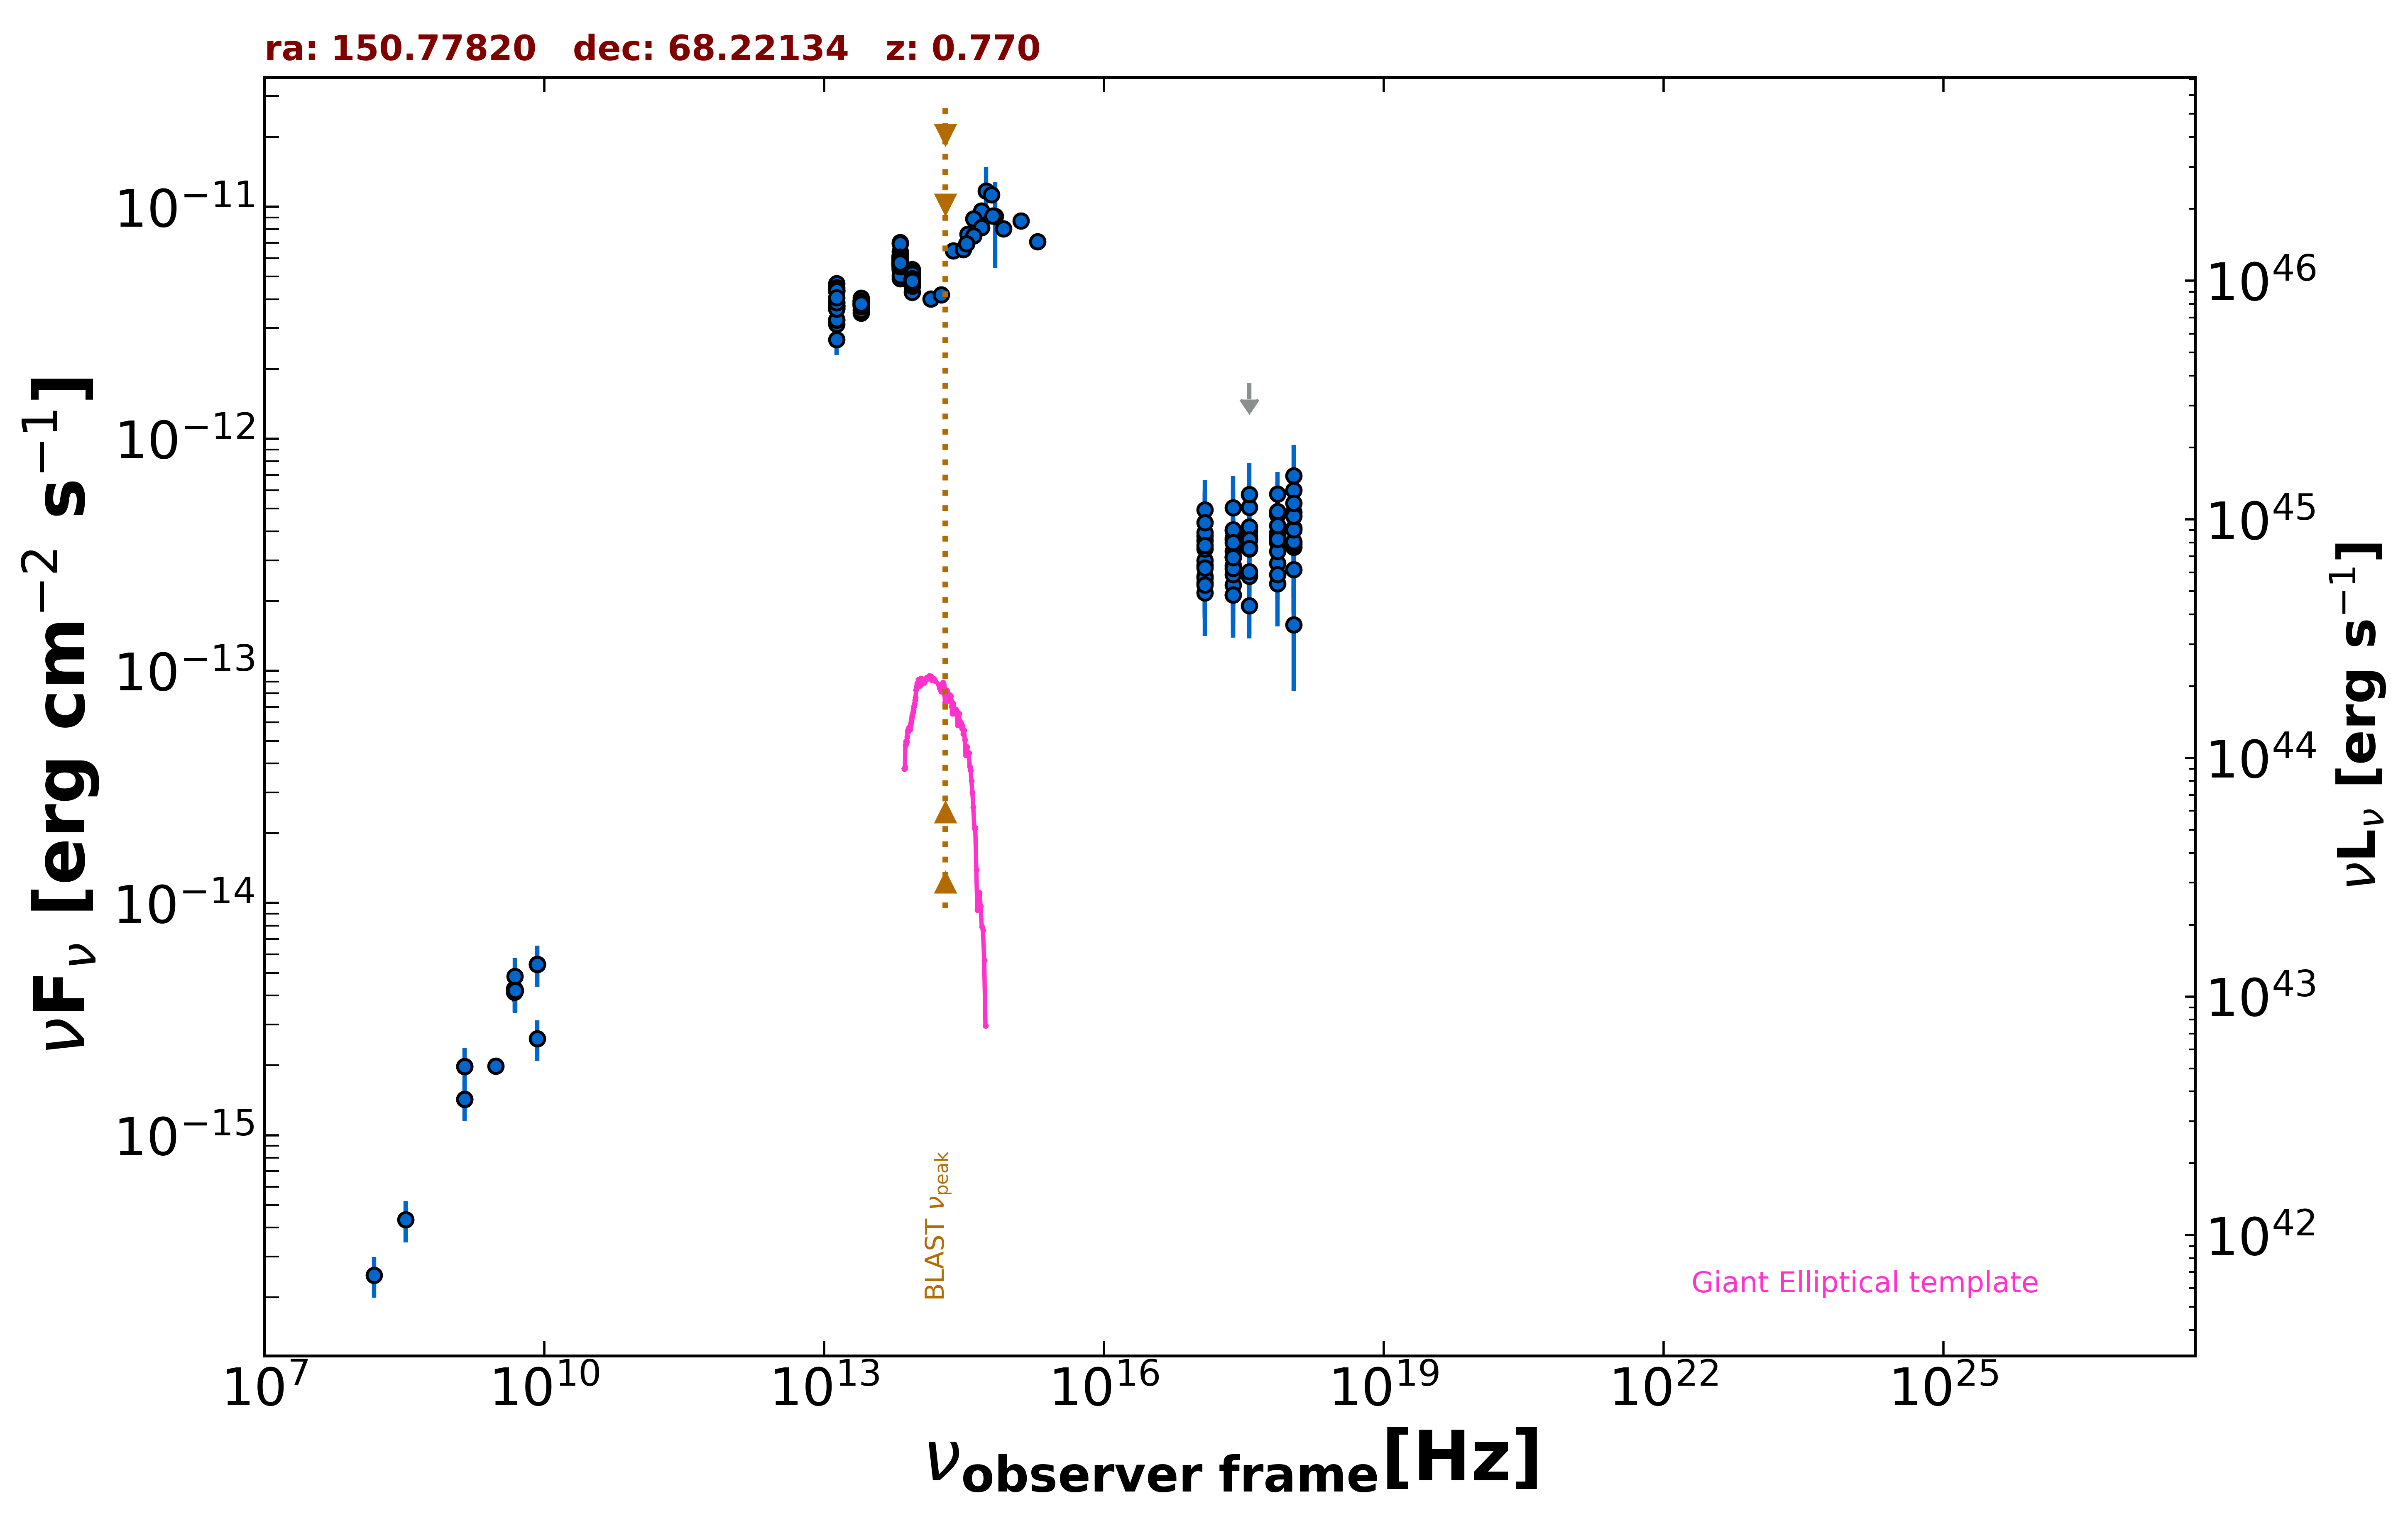

Data behind this chart, as committed beside it:
freq., flux, err_flux, MJD_start, MJD_end, flag, catalog, reference
1.400e+09, 1.427e-15, 5.050e-17, 55000, 55000, , NVSS, Condon et al. 1998  AJ  115  1693
3.000e+09, 1.982e-15, 7.500e-18, 55000, 55000, , VLASSQL, Gordon et al. 2021  ApJS  255  30
2.418e+17, 2.348e-13, 9.480e-14, 55000, 55000, , RASS, Boller et al. 2016  A&A  103  1
2.418e+17, 2.847e-13, 3.005e-14, 55000, 55000, , WGACAT, White et al. 2000  VizieR  IX/31/wgacat
2.418e+17, 3.272e-13, 2.160e-14, 55976, 58408, , 1OUSX, Giommi et al. in preparation
1.209e+17, 2.853e-13, 2.000e-14, 55976, 58408, , 1OUSX, Giommi et al. in preparation
3.627e+17, 3.692e-13, 2.300e-14, 55976, 58408, , 1OUSX, Giommi et al. in preparation
7.253e+17, 3.782e-13, 1.510e-14, 55976, 58408, , 1OUSX, Giommi et al. in preparation
1.088e+18, 4.123e-13, 3.230e-14, 55976, 58408, , 1OUSX, Giommi et al. in preparation
7.253e+17, 3.939e-13, 3.105e-14, 55000, 55000, , 2SXPS, Evans et al. 2020  ApJS  247  54
1.209e+17, 2.556e-13, 3.655e-14, 55000, 55000, , 2SXPS, Evans et al. 2020  ApJS  247  54
3.627e+17, 3.416e-13, 4.375e-14, 55000, 55000, , 2SXPS, Evans et al. 2020  ApJS  247  54
1.088e+18, 4.830e-13, 7.000e-14, 55000, 55000, , 2SXPS, Evans et al. 2020  ApJS  247  54
8.400e+09, 5.452e-15, 0.000e+00, 55000, 55000, , CRATES, Healey et al. 2007  ApJS  171  61
4.800e+09, 4.128e-15, 3.840e-16, 55000, 55000, , GB6, Gregory et al. 1996  ApJS  103  427
4.800e+09, 4.272e-15, 4.320e-16, 55000, 55000, , GB87, Gregory et al. 1992  VizieR  VIII/14/j20…
4.850e+09, 4.219e-15, 0.000e+00, 55000, 55000, , NORTH20, White and Becker  1992  ApJS  79  331
1.400e+09, 1.974e-15, 0.000e+00, 55000, 55000, , NORTH20, White and Becker  1992  ApJS  79  331
1.389e+14, 4.009e-12, 1.590e-13, 55000, 55000, , 2MASS, Skrutskie et al. 2006  AJ  131  1163
1.804e+14, 4.170e-12, 1.805e-13, 55000, 55000, , 2MASS, Skrutskie et al. 2006  AJ  131  1163
2.427e+14, 6.451e-12, 1.780e-13, 55000, 55000, , 2MASS, Skrutskie et al. 2006  AJ  131  1163
8.817e+13, 4.907e-12, 6.000e-15, 55000, 55000, , UNWISE, Schlafly et al. 2019  ApJS  240  30
6.517e+13, 5.681e-12, 8.500e-15, 55000, 55000, , UNWISE, Schlafly et al. 2019  ApJS  240  30
8.817e+13, 4.765e-12, 1.050e-13, 55000, 55000, , WISE, Wright et al. 2010  AJ  140  1868
6.517e+13, 5.679e-12, 1.100e-13, 55000, 55000, , WISE, Wright et al. 2010  AJ  140  1868
2.498e+13, 3.822e-12, 8.100e-14, 55000, 55000, , WISE, Wright et al. 2010  AJ  140  1868
1.363e+13, 3.756e-12, 1.660e-13, 55000, 55000, , WISE, Wright et al. 2010  AJ  140  1868
8.817e+13, 5.013e-12, 8.750e-14, 56958, 56958, , NEOWISE, Mainzer et al. 2014  ApJ  792  30
6.517e+13, 5.897e-12, 1.030e-13, 56958, 56958, , NEOWISE, Mainzer et al. 2014  ApJ  792  30
8.817e+13, 4.921e-12, 9.100e-14, 56958, 56958, , NEOWISE, Mainzer et al. 2014  ApJ  792  30
6.517e+13, 5.849e-12, 9.700e-14, 56958, 56958, , NEOWISE, Mainzer et al. 2014  ApJ  792  30
8.817e+13, 5.110e-12, 9.400e-14, 56958, 56958, , NEOWISE, Mainzer et al. 2014  ApJ  792  30
6.517e+13, 5.737e-12, 1.165e-13, 56958, 56958, , NEOWISE, Mainzer et al. 2014  ApJ  792  30
8.817e+13, 5.008e-12, 1.155e-13, 56958, 56958, , NEOWISE, Mainzer et al. 2014  ApJ  792  30
6.517e+13, 5.726e-12, 1.110e-13, 56958, 56958, , NEOWISE, Mainzer et al. 2014  ApJ  792  30
8.817e+13, 4.967e-12, 1.005e-13, 56958, 56958, , NEOWISE, Mainzer et al. 2014  ApJ  792  30
6.517e+13, 5.903e-12, 1.200e-13, 56958, 56958, , NEOWISE, Mainzer et al. 2014  ApJ  792  30
8.817e+13, 5.158e-12, 9.500e-14, 56958, 56958, , NEOWISE, Mainzer et al. 2014  ApJ  792  30
6.517e+13, 5.721e-12, 1.160e-13, 56958, 56958, , NEOWISE, Mainzer et al. 2014  ApJ  792  30
8.817e+13, 5.177e-12, 9.550e-14, 56958, 56958, , NEOWISE, Mainzer et al. 2014  ApJ  792  30
6.517e+13, 6.040e-12, 1.275e-13, 56958, 56958, , NEOWISE, Mainzer et al. 2014  ApJ  792  30
8.817e+13, 5.003e-12, 9.700e-14, 56958, 56958, , NEOWISE, Mainzer et al. 2014  ApJ  792  30
6.517e+13, 5.715e-12, 1.055e-13, 56958, 56958, , NEOWISE, Mainzer et al. 2014  ApJ  792  30
8.817e+13, 5.013e-12, 1.065e-13, 56958, 56958, , NEOWISE, Mainzer et al. 2014  ApJ  792  30
6.517e+13, 5.924e-12, 1.035e-13, 56958, 56958, , NEOWISE, Mainzer et al. 2014  ApJ  792  30
8.817e+13, 5.106e-12, 8.950e-14, 56958, 56958, , NEOWISE, Mainzer et al. 2014  ApJ  792  30
6.517e+13, 5.941e-12, 1.040e-13, 56958, 56958, , NEOWISE, Mainzer et al. 2014  ApJ  792  30
8.817e+13, 5.040e-12, 9.750e-14, 56958, 56958, , NEOWISE, Mainzer et al. 2014  ApJ  792  30
6.517e+13, 5.881e-12, 1.140e-13, 56958, 56958, , NEOWISE, Mainzer et al. 2014  ApJ  792  30
8.817e+13, 5.022e-12, 1.110e-13, 56958, 56958, , NEOWISE, Mainzer et al. 2014  ApJ  792  30
6.517e+13, 6.068e-12, 1.120e-13, 56958, 56958, , NEOWISE, Mainzer et al. 2014  ApJ  792  30
8.817e+13, 5.017e-12, 8.300e-14, 56958, 56958, , NEOWISE, Mainzer et al. 2014  ApJ  792  30
6.517e+13, 5.832e-12, 1.020e-13, 56958, 56958, , NEOWISE, Mainzer et al. 2014  ApJ  792  30
8.817e+13, 5.031e-12, 1.110e-13, 57683, 57683, , NEOWISE, Mainzer et al. 2014  ApJ  792  30
6.517e+13, 5.897e-12, 1.085e-13, 57683, 57683, , NEOWISE, Mainzer et al. 2014  ApJ  792  30
8.817e+13, 5.078e-12, 1.030e-13, 57683, 57683, , NEOWISE, Mainzer et al. 2014  ApJ  792  30
6.517e+13, 5.768e-12, 1.065e-13, 57683, 57683, , NEOWISE, Mainzer et al. 2014  ApJ  792  30
8.817e+13, 4.976e-12, 9.150e-14, 57683, 57683, , NEOWISE, Mainzer et al. 2014  ApJ  792  30
6.517e+13, 5.924e-12, 1.095e-13, 57683, 57683, , NEOWISE, Mainzer et al. 2014  ApJ  792  30
8.817e+13, 4.985e-12, 8.750e-14, 57683, 57683, , NEOWISE, Mainzer et al. 2014  ApJ  792  30
... 799 more rows
